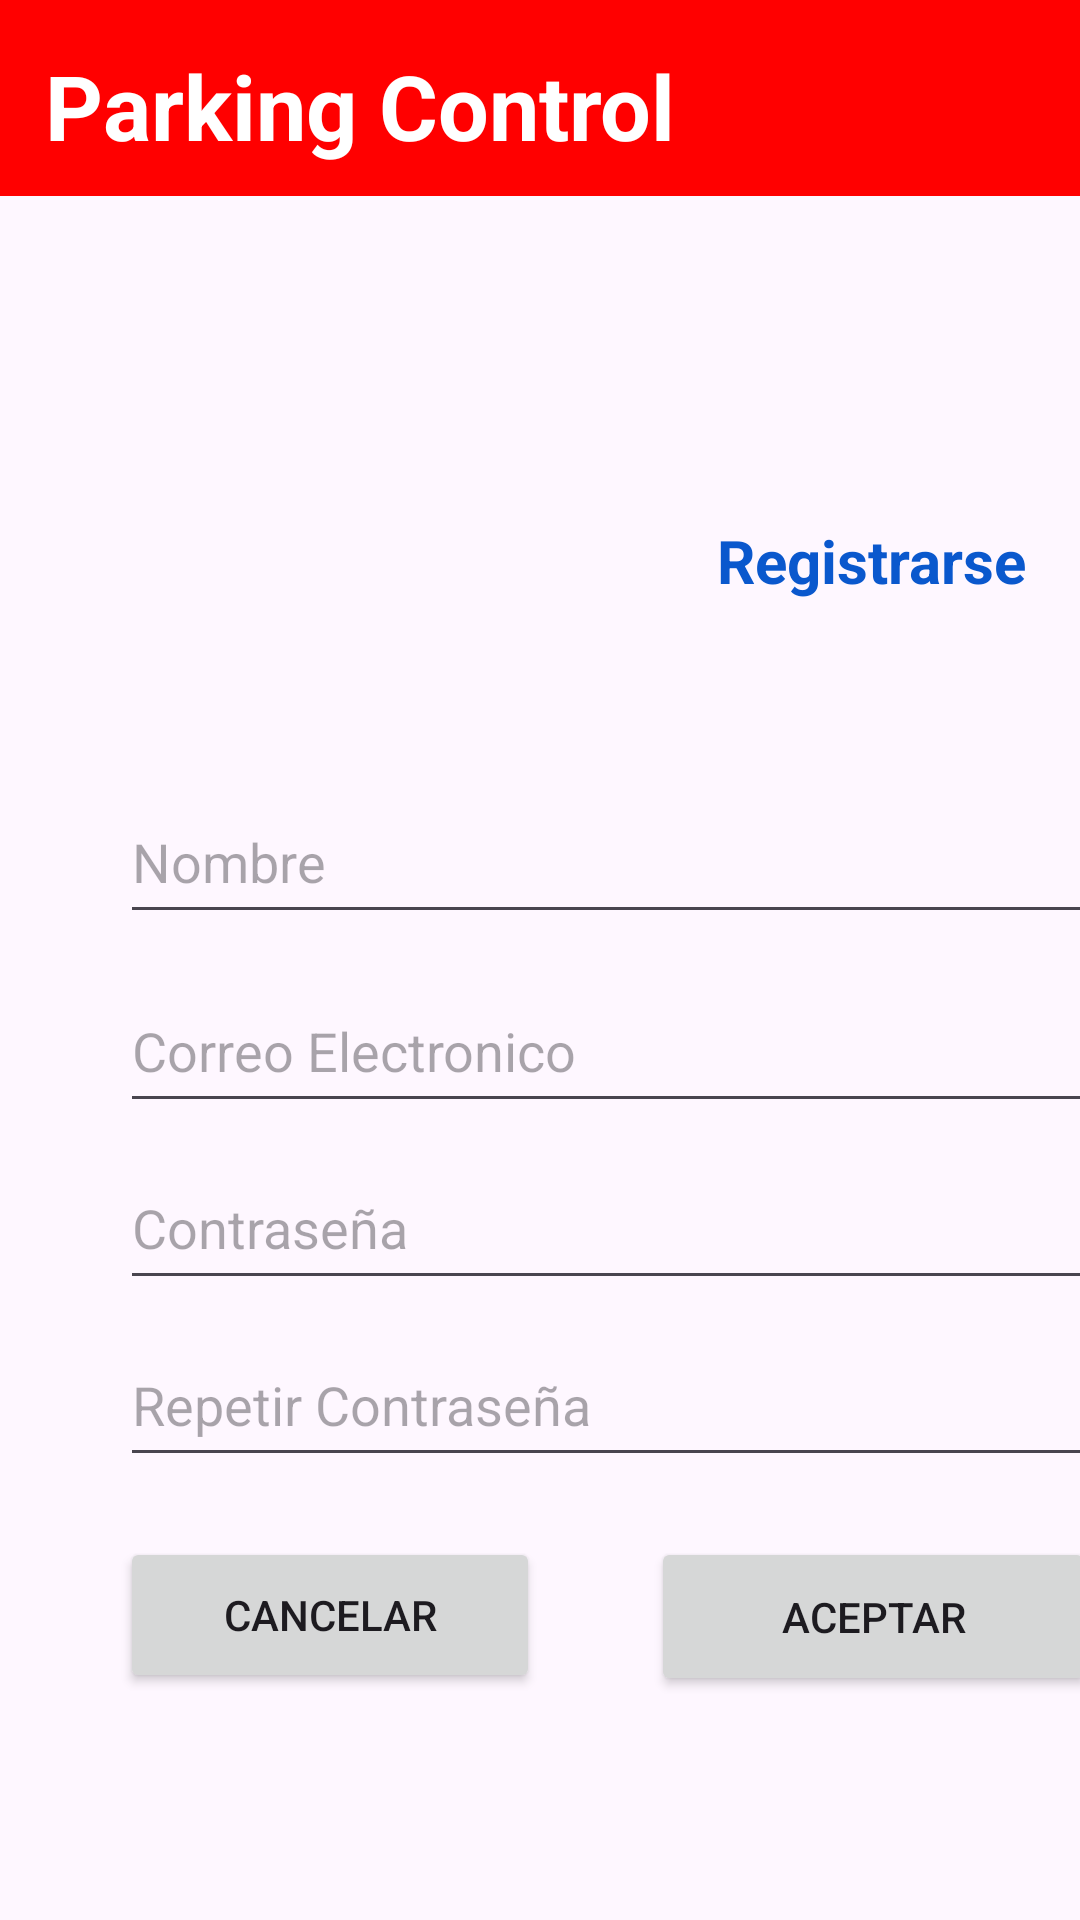

Write the Android layout XML for this screen, with the resource values it uses.
<!-- AndroidManifest.xml: application theme Theme.TP03_Grupo9_Android -->
<!-- res/layout/activity_registrarse.xml -->
<?xml version="1.0" encoding="utf-8"?>
<androidx.constraintlayout.widget.ConstraintLayout xmlns:android="http://schemas.android.com/apk/res/android"
    xmlns:app="http://schemas.android.com/apk/res-auto"
    xmlns:tools="http://schemas.android.com/tools"
    android:layout_width="match_parent"
    android:layout_height="match_parent"
    tools:context=".RegistrarseActivity">


    <TextView
        android:id="@+id/lblParking"
        android:layout_width="match_parent"
        android:layout_height="wrap_content"
        android:background="#FF0000"
        android:paddingStart="15dp"
        android:paddingTop="15dp"
        android:paddingBottom="10dp"
        android:text="@string/titulo"
        android:textColor="@color/white"
        android:textSize="30sp"
        android:textStyle="bold"
        app:layout_constraintStart_toStartOf="parent"
        app:layout_constraintTop_toTopOf="parent" />

    <TextView
        android:id="@+id/lblBienvenidos"
        android:layout_width="wrap_content"
        android:layout_height="wrap_content"
        android:layout_marginStart="56dp"
        android:layout_marginTop="108dp"
        android:text="@string/lblRegistrarse"
        android:textColor="#0A58CD"
        android:textSize="20sp"
        android:textStyle="bold"
        app:layout_constraintStart_toEndOf="@+id/imageView"
        app:layout_constraintTop_toBottomOf="@+id/lblParking" />

    <ImageView
        android:id="@+id/imageView"
        android:layout_width="119dp"
        android:layout_height="99dp"
        android:layout_marginStart="64dp"
        android:layout_marginBottom="71dp"
        app:layout_constraintBottom_toBottomOf="@+id/txtNombre"
        app:layout_constraintStart_toStartOf="parent"
        app:srcCompat="@drawable/user" />

    <EditText
        android:id="@+id/txtNombre"
        android:layout_width="325dp"
        android:layout_height="51dp"
        android:layout_marginStart="40dp"
        android:layout_marginTop="60dp"
        android:ems="10"
        android:hint="@string/txtNombre"
        android:inputType="text"
        app:layout_constraintStart_toStartOf="parent"
        app:layout_constraintTop_toBottomOf="@+id/lblBienvenidos" />

    <Button
        android:id="@+id/btnSalirRegistro"
        android:layout_width="140dp"
        android:layout_height="52dp"
        android:layout_marginStart="40dp"
        android:layout_marginTop="20dp"
        android:text="@string/btnSalirRegistro"
        app:layout_constraintStart_toStartOf="parent"
        app:layout_constraintStart_toEndOf="@+id/btnAceptar"
        app:layout_constraintTop_toBottomOf="@+id/txtRepetirContraseña" />

    <Button
        android:id="@+id/btnAceptar"
        android:layout_width="148dp"
        android:layout_height="53dp"
        android:layout_marginStart="37dp"
        android:layout_marginTop="20dp"
        android:text="@string/btnAceptar"
        app:layout_constraintStart_toEndOf="@+id/btnSalirRegistro"
        app:layout_constraintTop_toBottomOf="@+id/txtRepetirContraseña" />

    <EditText
        android:id="@+id/txtRepetirContraseña"
        android:layout_width="325dp"
        android:layout_height="51dp"
        android:layout_marginStart="40dp"
        android:layout_marginTop="8dp"
        android:ems="10"
        android:hint="@string/txtRepetirPass"
        android:inputType="text"
        app:layout_constraintStart_toStartOf="parent"
        app:layout_constraintTop_toBottomOf="@+id/txtContraseña" />

    <EditText
        android:id="@+id/txtContraseña"
        android:layout_width="325dp"
        android:layout_height="51dp"
        android:layout_marginStart="40dp"
        android:layout_marginTop="8dp"
        android:ems="10"
        android:hint="@string/Contraseña"
        android:inputType="text"
        app:layout_constraintStart_toStartOf="parent"
        app:layout_constraintTop_toBottomOf="@+id/txtEmail" />

    <EditText
        android:id="@+id/txtEmail"
        android:layout_width="325dp"
        android:layout_height="51dp"
        android:layout_marginStart="40dp"
        android:layout_marginTop="12dp"
        android:ems="10"
        android:hint="@string/txtEmail"
        android:inputType="text"
        app:layout_constraintStart_toStartOf="parent"
        app:layout_constraintTop_toBottomOf="@+id/txtNombre" />



</androidx.constraintlayout.widget.ConstraintLayout>
<!-- resources referenced by this layout -->
<resources>
  <string name="btnAceptar">Aceptar</string>
  <string name="btnSalirRegistro">Cancelar</string>
  <string name="lblRegistrarse">Registrarse</string>
  <string name="titulo">Parking Control</string>
  <string name="txtEmail">Correo Electronico</string>
  <string name="txtNombre">Nombre</string>
  <string name="txtRepetirPass">Repetir Contraseña</string>
  <style name="Theme.TP03_Grupo9_Android" parent="Base.Theme.TP03_Grupo9_Android" />
  <style name="Base.Theme.TP03_Grupo9_Android" parent="Theme.Material3.DayNight.NoActionBar">
          
          
      </style>
  <!-- not gathered from this repository: default colours our renderer supplied (Android Studio template values) -->
  <color name="white">#FFFFFFFF</color>
</resources>
